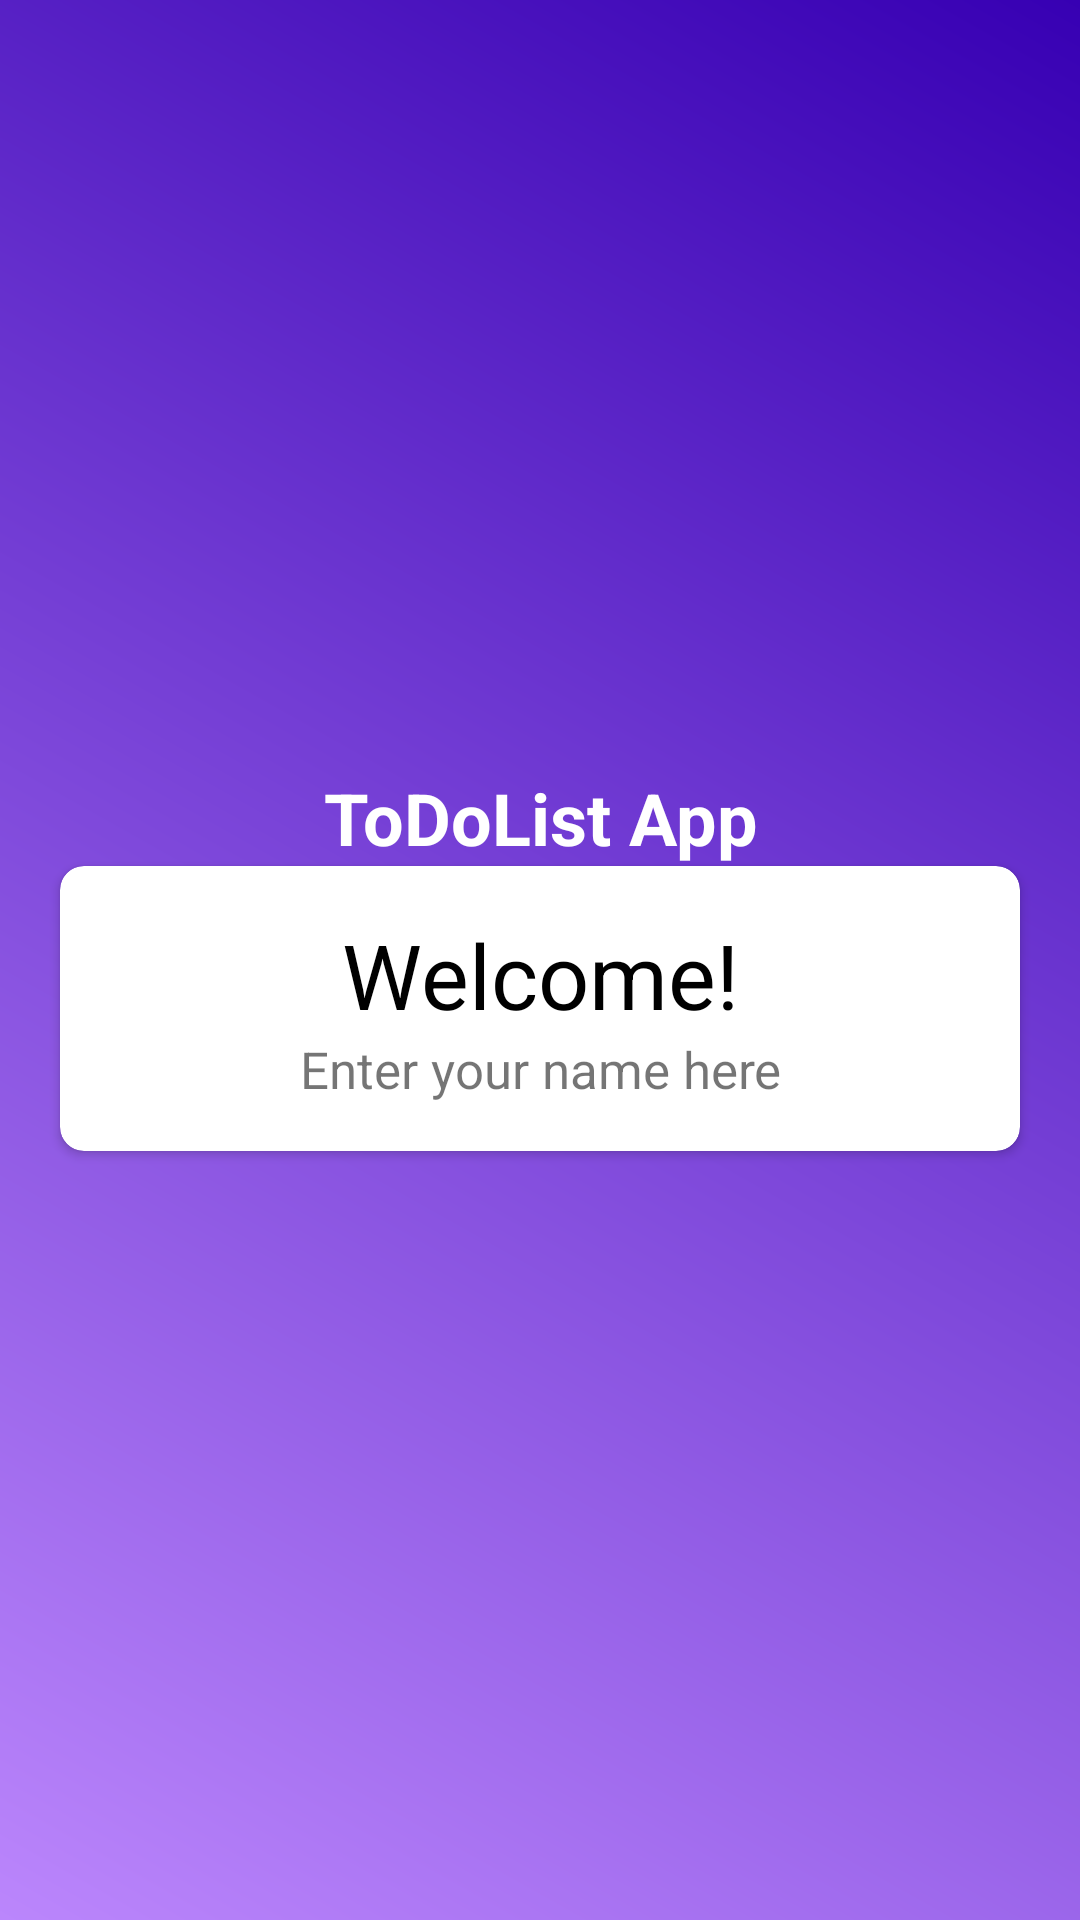

The Android layout XML behind this screen, and the referenced resources:
<!-- AndroidManifest.xml: application theme Theme.TodoListApp -->
<!-- res/layout/activity_log_in.xml -->
<?xml version="1.0" encoding="utf-8"?>
<LinearLayout xmlns:android="http://schemas.android.com/apk/res/android"
    xmlns:tools="http://schemas.android.com/tools"
    android:layout_width="match_parent"
    android:layout_height="match_parent"
    xmlns:app="http://schemas.android.com/apk/res-auto"
    tools:context=".LogInActivity"
    android:background="@drawable/activity_bg"
    android:gravity="center"
    android:orientation="vertical">

    <TextView
        android:layout_width="match_parent"
        android:layout_height="wrap_content"
        android:text="ToDoList App"
        android:textSize="24sp"
        android:textStyle="bold"
        android:textColor="@color/white"
        android:gravity="center"/>

    <androidx.cardview.widget.CardView
        android:layout_width="match_parent"
        android:layout_height="wrap_content"
        android:background="@color/white"
        android:layout_marginStart="20dp"
        android:layout_marginEnd="20dp"
        app:cardCornerRadius="8dp"
        android:elevation="5dp">

        <LinearLayout
            android:layout_width="match_parent"
            android:layout_height="wrap_content"
            android:orientation="vertical"
            android:padding="16dp">
            
            <TextView
                android:layout_width="match_parent"
                android:layout_height="wrap_content"
                android:gravity="center"
                android:text="Welcome!"
                android:textSize="30sp"
                android:textColor="@color/black"/>

            <TextView
                android:layout_width="match_parent"
                android:layout_height="wrap_content"
                android:gravity="center"
                android:text="Enter your name here"
                android:textSize="17sp"/>


            
        </LinearLayout>

    </androidx.cardview.widget.CardView>



</LinearLayout>
<!-- resources referenced by this layout -->
<resources>
  <color name="black">#FF000000</color>
  <color name="white">#FFFFFFFF</color>
  <!-- drawable activity_bg (drawable) -->
  <?xml version="1.0" encoding="utf-8"?>
  <shape xmlns:android="http://schemas.android.com/apk/res/android"
      android:shape="rectangle">
      <gradient
          android:startColor="@color/purple_200"
          android:endColor="@color/purple_700"
          android:angle="45"/>
  </shape>
  <style name="Theme.TodoListApp" parent="Theme.MaterialComponents.Light.DarkActionBar">
          
          
          <item name="colorPrimary">@color/purple_700</item>
          <item name="colorPrimaryDark">@color/black</item>
          <item name="colorSecondary">@color/purple_200</item>
      </style>
  <color name="purple_200">#FFBB86FC</color>
  <color name="purple_700">#FF3700B3</color>
</resources>
